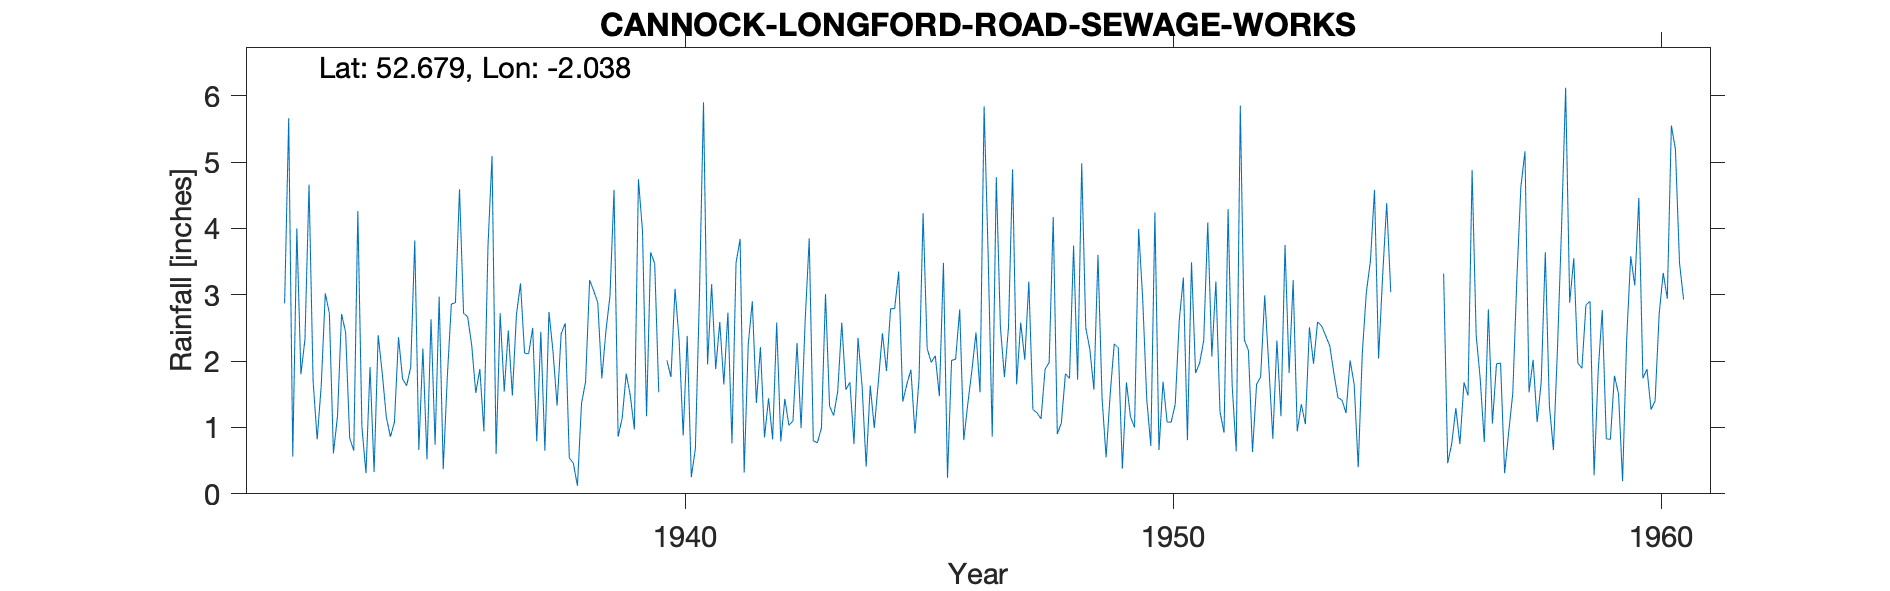

The file beside this chart, header and first rows:
CANNOCK-LONGFORD-ROAD-SEWAGE-WORKS, , , , , , , , , , , , , , , , , , , , , , , 
Grid ref, SJ975090, Long, -2.038, Lat, 52.68, Elevation, 405, ft., , , , , , , , , , , , , , , 
Station no, 2339/3, , , , , , , , , , , , , , , , , , , , , , 
, 1931, 1932, 1933, 1934, 1935, 1936, 1937, 1938, 1939, 1940, 1941, 1942, 1943, 1944, 1945, 1946, 1947, 1948, 1949, 1950, 1951, 1952, 1953
January, , , 1.63, 1.91, 0.66, 2.67, 2.7, 2.57, 4.58, , 3.16, 2.21, 3.85, 2.35, 1.65, 2.03, 1.76, 4.17, 1.45, 0.72, 1.97, 2.16, 0.94
February, , , 3.02, 0.33, 2.19, 2.24, 3.17, 0.54, 0.86, 2.01, 1.88, 0.85, 0.8, 1.62, 1.87, 2.78, 2.51, 0.9, 0.55, 4.24, 2.31, 0.63, 1.35
March, , , 2.72, 2.39, 0.52, 1.52, 2.12, 0.46, 1.14, 1.76, 2.59, 1.44, 0.77, 0.41, 0.91, 0.81, 4.89, 1.07, 1.5, 0.66, 4.09, 1.65, 1.05
April, , 2.87, 0.61, 1.82, 2.63, 1.88, 2.11, 0.12, 1.81, 3.09, 1.65, 0.82, 0.99, 1.63, 1.73, 1.36, 1.65, 1.81, 2.26, 1.69, 2.07, 1.76, 2.51
May, , 5.66, 1.17, 1.16, 0.74, 0.94, 2.5, 1.36, 1.48, 2.32, 2.73, 2.58, 3.01, 0.99, 4.23, 1.86, 2.58, 1.74, 2.2, 1.08, 3.2, 2.99, 1.96
June, , 0.56, 2.71, 0.86, 2.97, 3.73, 0.79, 1.69, 0.97, 0.88, 0.76, 0.79, 1.32, 1.69, 2.19, 2.43, 2.02, 3.74, 0.38, 1.08, 1.24, 1.94, 2.59
July, , 4, 2.43, 1.08, 0.37, 5.09, 2.44, 3.22, 4.74, 2.38, 3.48, 1.43, 1.18, 2.42, 1.98, 1.53, 3.2, 1.72, 1.68, 1.35, 0.92, 0.83, 2.53
August, , 1.8, 0.84, 2.36, 1.76, 0.6, 0.65, 3.06, 3.96, 0.25, 3.84, 1.03, 1.54, 1.85, 2.08, 5.84, 1.27, 4.98, 1.16, 2.62, 4.29, 2.31, 2.38
September, , 2.33, 0.65, 1.73, 2.86, 2.72, 2.74, 2.88, 1.17, 0.68, 0.32, 1.1, 2.58, 2.79, 1.47, 3.59, 1.22, 2.5, 1, 3.26, 1.63, 1.17, 2.23
October, , 4.66, 4.26, 1.63, 2.88, 1.54, 2.14, 1.74, 3.64, 2.98, 2.25, 2.27, 1.57, 2.79, 3.48, 0.86, 1.13, 2.18, 3.99, 0.81, 0.64, 3.75, 1.82
November, , 1.7, 1.01, 1.91, 4.59, 2.46, 1.33, 2.45, 3.47, 5.9, 2.9, 0.99, 1.68, 3.35, 0.24, 4.77, 1.88, 1.57, 2.94, 3.49, 5.85, 1.82, 1.45
December, , 0.82, 0.31, 3.82, 2.72, 1.48, 2.41, 2.98, 1.53, 1.95, 1.37, 2.61, 0.75, 1.39, 2.01, 2.52, 1.98, 3.6, 1.42, 1.82, 2.32, 3.22, 1.41
Total, , , 21.36, 21, 24.89, 26.87, 25.1, 23.07, 29.35, , 26.93, 18.12, 20.04, 23.28, 23.84, 30.38, 26.09, 29.98, 20.53, 22.82, 30.53, 24.23, 22.22
NGR is from 1950s record and is a Sewage…, , , , , , , , , , , , , , , , , , , , , , , 
